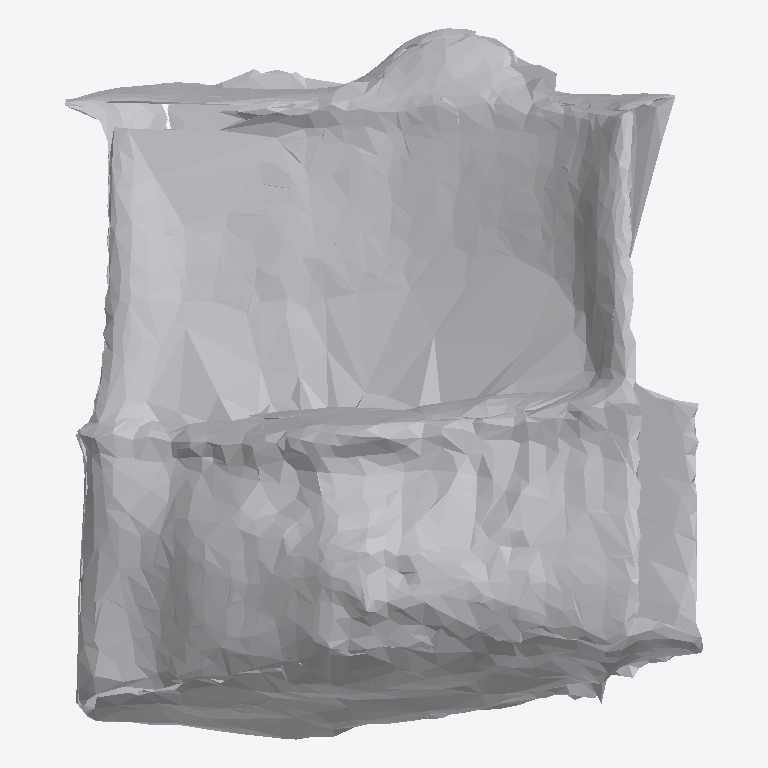
Plan cut of the same IFC building model at storey 'Ground Floor' (level 0.00 m, cut at 1.40 m), seen from above with north up, elements coloured by IFC class: 1 other element (light grey). No cut surface shows.
Extent 0.767 m × 0.855 m × 0.494 m (x, y, z). Storeys (1): Ground Floor at 0.00 m. Elements (1): 1 IfcFurniture.

HEADER;
FILE_DESCRIPTION(('ViewDefinition [CoordinationView]'),'2;1');
FILE_NAME('','2026-07-12T06:35:15',(''),(''),'IfcOpenShell 0.8.0','IfcOpenShell 0.8.0','');
FILE_SCHEMA(('IFC4'));
ENDSEC;
DATA;
#17=IFCPROJECT('0v8Uk5Sab8$AesWK$7MI8y',#5,'Office Project',$,$,$,$,(#15),#10);
#20=IFCSITE('1RjEQtNO1AYRJ4JeFl7Grz',#5,'Site',$,$,#19,$,$,.ELEMENT.,$,$,$,$,$);
#22=IFCBUILDING('1xJtIKhSP8IfQ2WYgjafNp',#5,'Building',$,$,#21,$,$,.ELEMENT.,$,$,$);
#24=IFCBUILDINGSTOREY('3KowX56vb2c9l4HXUgub4v',#5,'Ground Floor',$,$,#23,$,$,.ELEMENT.,0.0);
#35=IFCFURNITURE('3Ul7uIRdP80OVQTpWYdyHg',#5,'list01_cabinet',$,$,#34,#31,$,$);
ENDSEC;
